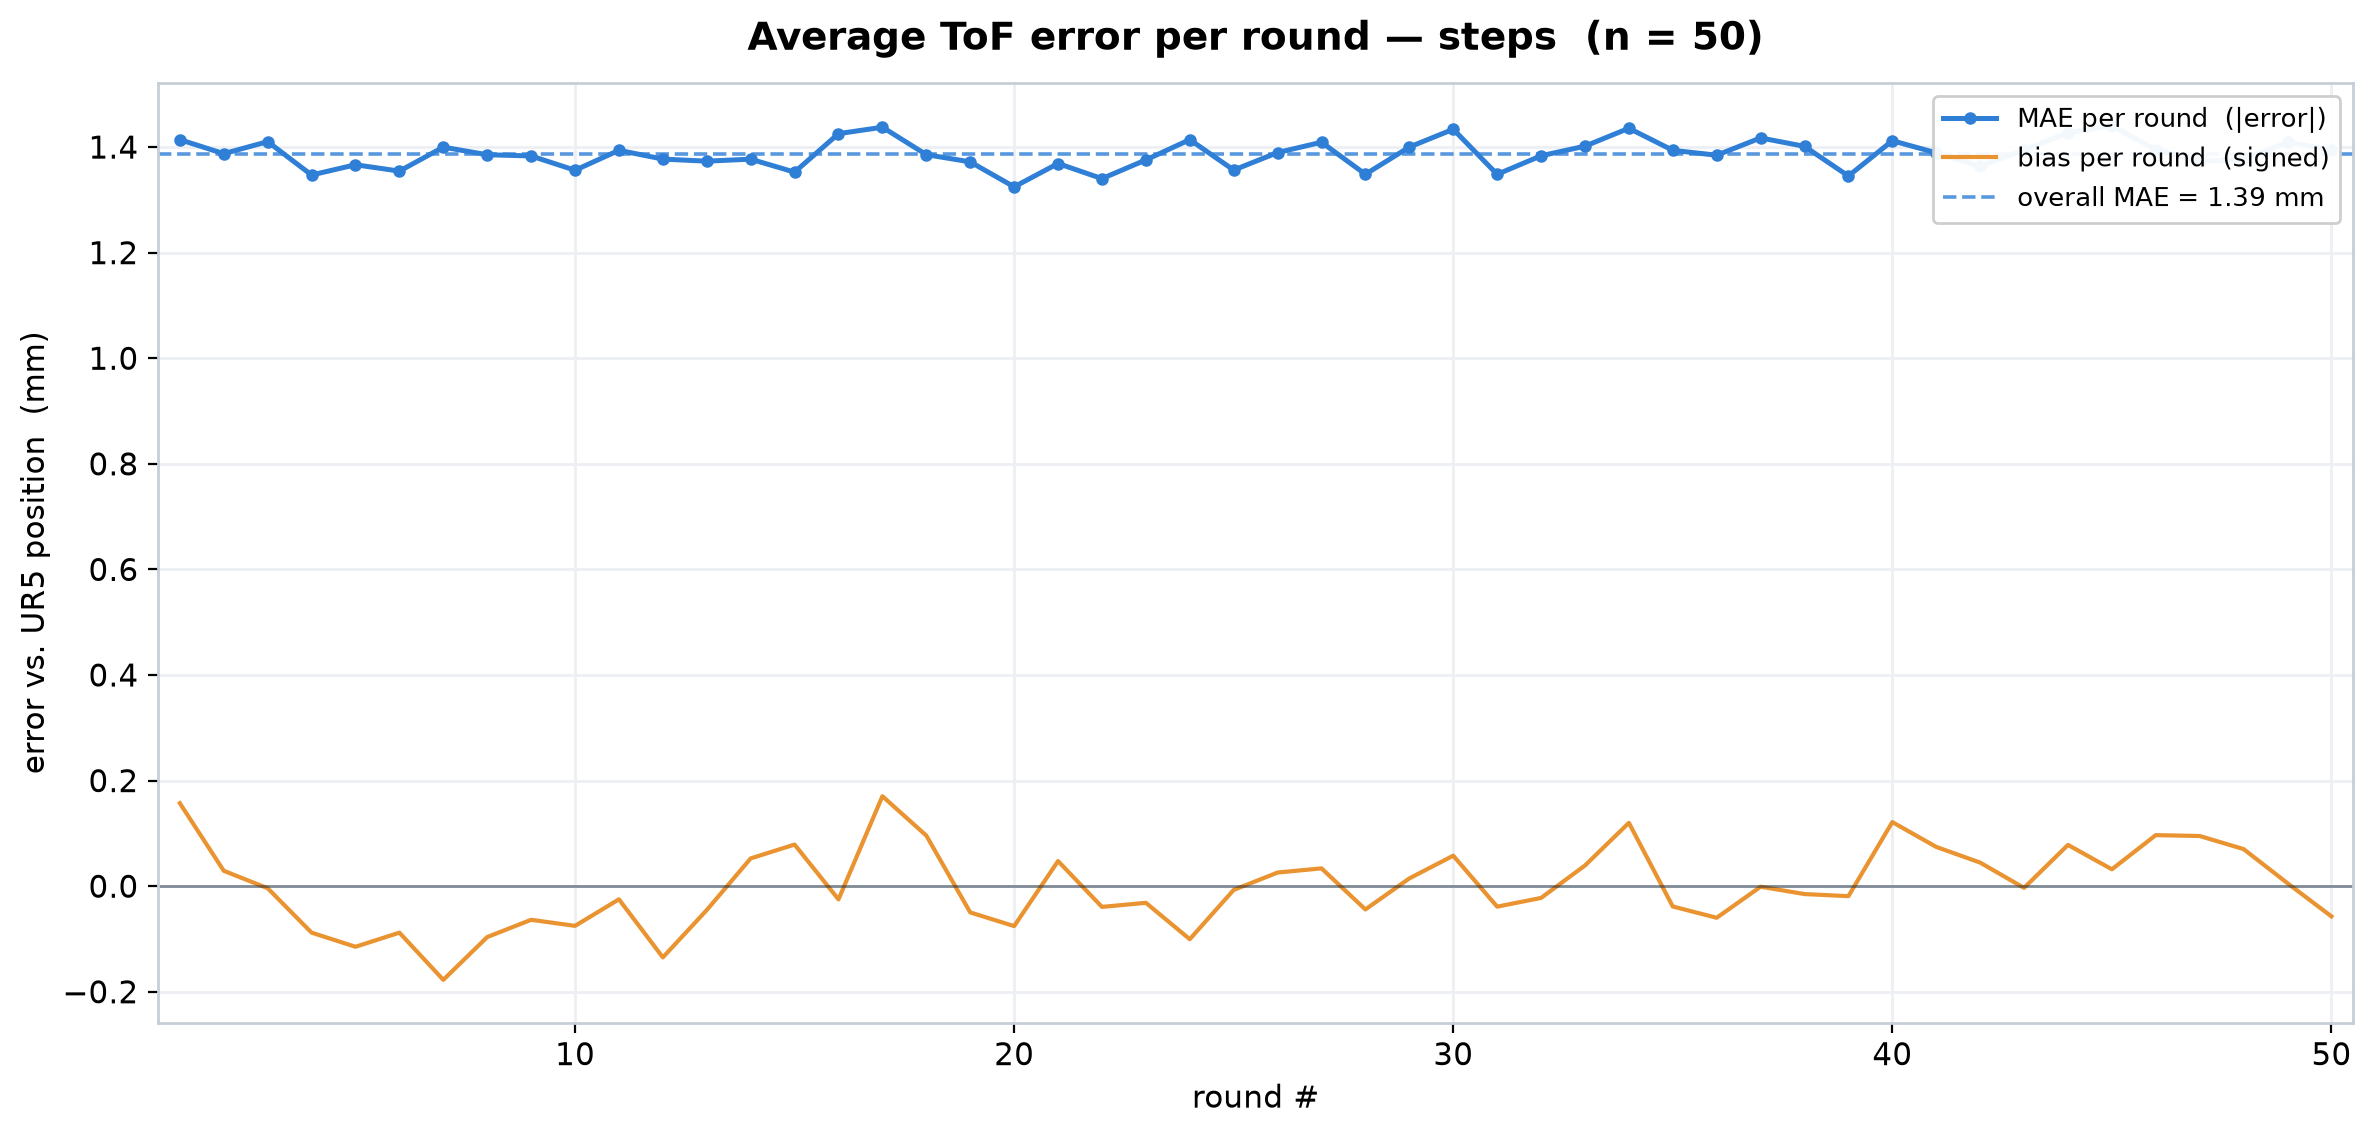

Source data for this figure (header and first rows):
round, mae_mm, bias_mm, rmse_mm
1, 1.41, +0.16, 1.75
2, 1.39, +0.03, 1.73
3, 1.41, -0.00, 1.76
4, 1.35, -0.09, 1.68
5, 1.37, -0.11, 1.71
6, 1.35, -0.09, 1.70
7, 1.40, -0.18, 1.75
8, 1.39, -0.10, 1.73
9, 1.38, -0.06, 1.71
10, 1.36, -0.08, 1.71
11, 1.39, -0.02, 1.74
12, 1.38, -0.13, 1.73
13, 1.37, -0.05, 1.69
14, 1.38, +0.05, 1.70
15, 1.35, +0.08, 1.66
16, 1.43, -0.03, 1.76
17, 1.44, +0.17, 1.74
18, 1.39, +0.10, 1.71
19, 1.37, -0.05, 1.69
20, 1.32, -0.08, 1.65
21, 1.37, +0.05, 1.69
22, 1.34, -0.04, 1.67
23, 1.38, -0.03, 1.72
24, 1.41, -0.10, 1.76
25, 1.36, -0.01, 1.69
26, 1.39, +0.03, 1.72
27, 1.41, +0.03, 1.74
28, 1.35, -0.04, 1.68
29, 1.40, +0.01, 1.74
30, 1.43, +0.06, 1.77
31, 1.35, -0.04, 1.70
32, 1.38, -0.02, 1.71
33, 1.40, +0.04, 1.75
34, 1.44, +0.12, 1.76
35, 1.39, -0.04, 1.73
36, 1.38, -0.06, 1.70
37, 1.42, -0.00, 1.75
38, 1.40, -0.01, 1.74
39, 1.35, -0.02, 1.69
40, 1.41, +0.12, 1.74
41, 1.39, +0.07, 1.72
42, 1.36, +0.04, 1.71
43, 1.39, -0.00, 1.73
44, 1.43, +0.08, 1.75
45, 1.44, +0.03, 1.77
46, 1.40, +0.10, 1.73
47, 1.37, +0.10, 1.71
48, 1.38, +0.07, 1.70
49, 1.41, +0.01, 1.74
50, 1.39, -0.06, 1.74
